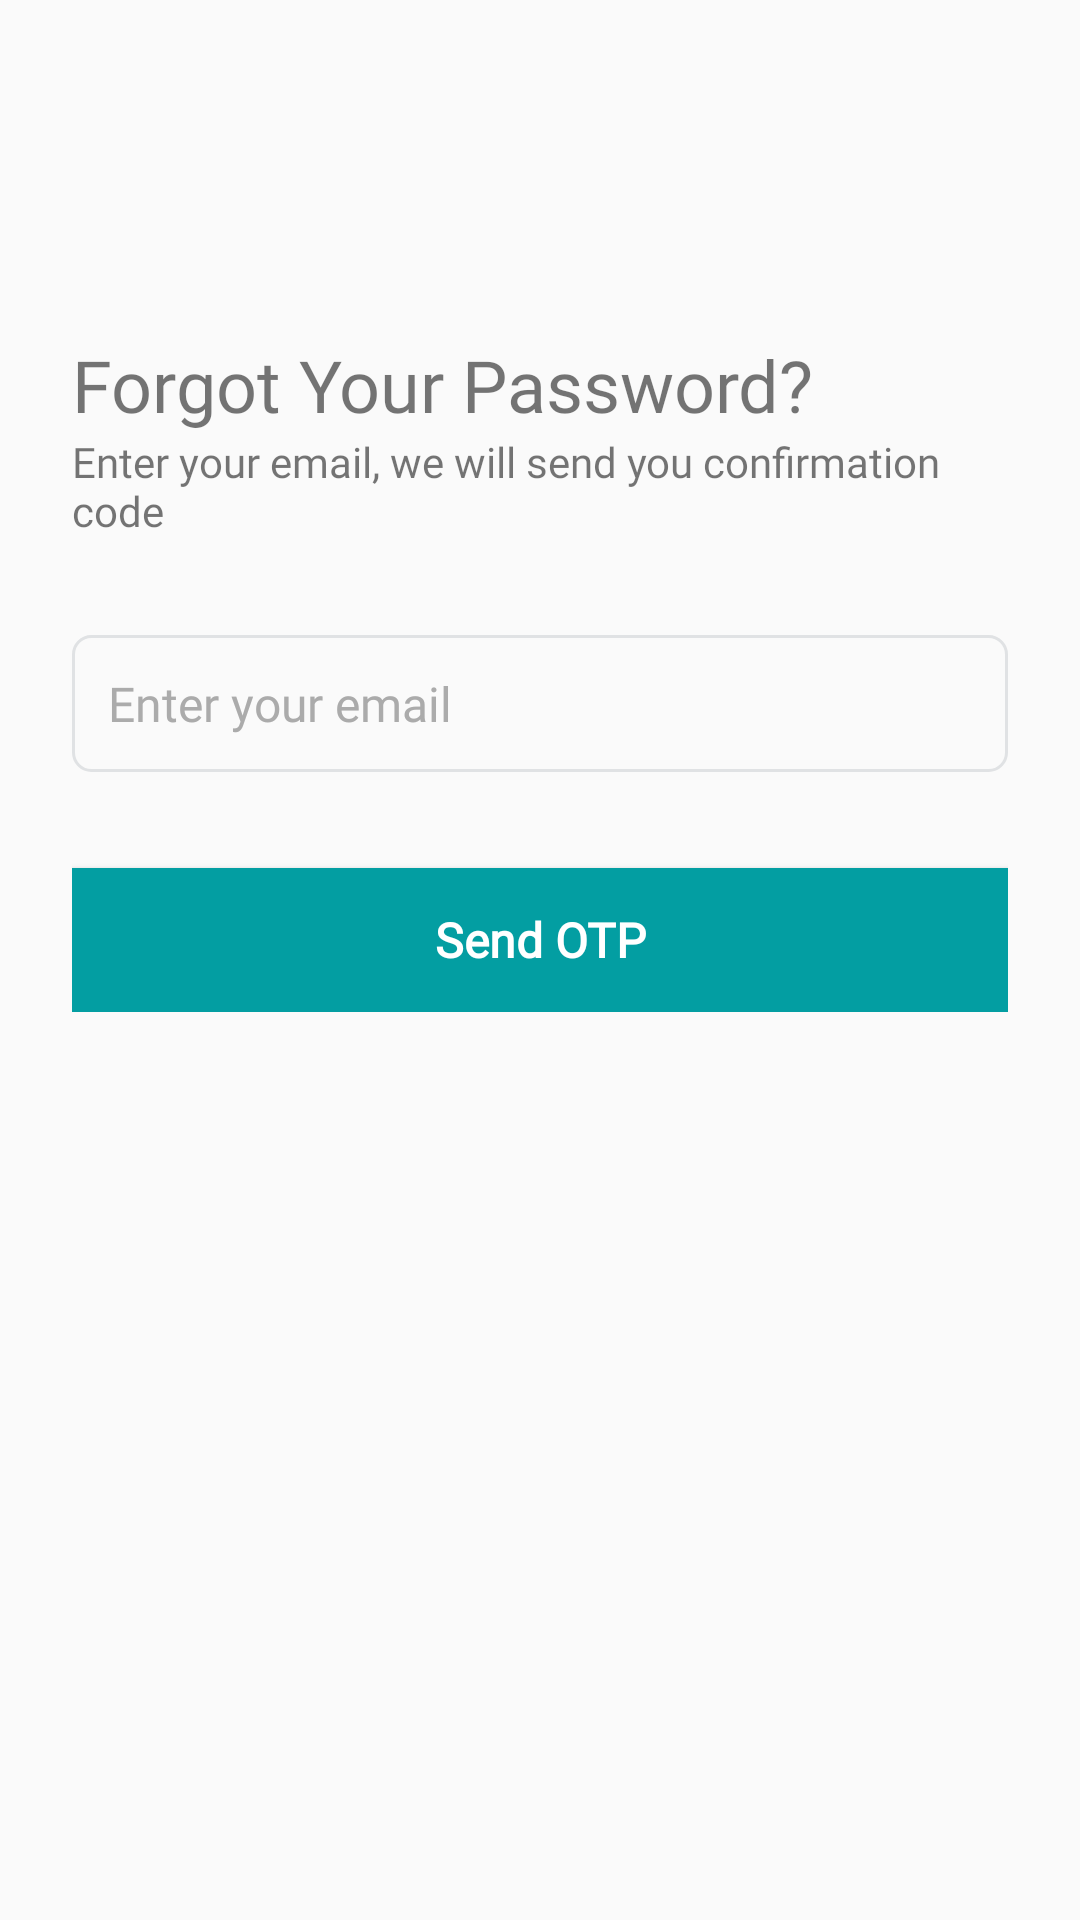

Here is an Android app screen rendered from its layout file. Give the layout XML and the strings, colors and styles it references.
<!-- AndroidManifest.xml: application theme Theme.NamasteMeditation -->
<!-- res/layout/activity_enter_email.xml -->
<?xml version="1.0" encoding="utf-8"?>
<androidx.constraintlayout.widget.ConstraintLayout xmlns:android="http://schemas.android.com/apk/res/android"
    xmlns:app="http://schemas.android.com/apk/res-auto"
    xmlns:tools="http://schemas.android.com/tools"
    android:id="@+id/constraintLayout"
    android:layout_width="match_parent"
    android:layout_height="match_parent">

    <androidx.appcompat.widget.Toolbar
        android:id="@+id/toolbarAppBar"
        android:layout_width="0dp"
        android:layout_height="wrap_content"
        app:contentInsetEnd="40dp"
        app:contentInsetStart="0dp"
        app:layout_constraintEnd_toEndOf="parent"
        app:layout_constraintStart_toStartOf="parent"
        app:layout_constraintTop_toTopOf="parent">

        <androidx.appcompat.widget.AppCompatImageView
            android:id="@+id/imageArrowLeft"
            android:layout_width="wrap_content"
            android:layout_height="wrap_content"
            android:scaleType="fitXY"
            android:src="@drawable/img_arrow_left"
            tools:src="@drawable/img_arrow_left" />

    </androidx.appcompat.widget.Toolbar>

    <androidx.core.widget.NestedScrollView
        android:layout_width="0dp"
        android:layout_height="0dp"
        app:layout_constraintBottom_toBottomOf="parent"
        app:layout_constraintEnd_toEndOf="parent"
        app:layout_constraintStart_toStartOf="parent"
        app:layout_constraintTop_toBottomOf="@id/toolbarAppBar">

        <androidx.appcompat.widget.LinearLayoutCompat
            android:layout_width="match_parent"
            android:layout_height="match_parent"
            android:layout_marginTop="32dp"
            android:orientation="vertical"
            android:padding="24dp">

            <androidx.appcompat.widget.AppCompatTextView
                android:layout_width="match_parent"
                android:layout_height="wrap_content"
                android:fontFamily="@font/raleway_bold"
                android:text="@string/forgot_your_password"
                android:textSize="24sp" />

            <androidx.appcompat.widget.AppCompatTextView
                android:layout_width="match_parent"
                android:layout_height="wrap_content"
                android:fontFamily="@font/raleway_regular"
                android:text="@string/enter_your_email_we_will_send_you_confirmation_code"
                android:textSize="14sp" />

            <androidx.appcompat.widget.AppCompatEditText
                android:id="@+id/etEmail"
                android:layout_width="match_parent"
                android:layout_height="wrap_content"
                android:layout_marginTop="32dp"
                android:background="@drawable/rectangle_border_name_gray_300_radius_6"
                android:drawableStart="@drawable/img_checkmark"
                android:drawablePadding="16dp"
                android:ellipsize="end"
                android:fontFamily="@font/raleway_regular"
                android:hint="@string/enter_your_email"
                android:inputType="textEmailAddress"
                android:padding="12dp"
                android:textColor="#000000"
                android:textColorHint="@color/grey_ababab"
                android:textSize="16sp"
                android:textStyle="normal"
                tools:ignore="Autofill" />

            <androidx.appcompat.widget.AppCompatButton
                android:id="@+id/btnSendOtp"
                android:layout_width="match_parent"
                android:layout_height="48dp"
                android:layout_marginTop="32dp"
                android:background="@color/green_039EA2"
                android:ellipsize="end"
                android:fontFamily="@font/raleway_regular"
                android:gravity="center"
                android:text="@string/send_otp"
                android:textAllCaps="false"
                android:textColor="#FFFFFF"
                android:textSize="16sp"
                android:textStyle="bold" />

        </androidx.appcompat.widget.LinearLayoutCompat>

    </androidx.core.widget.NestedScrollView>


</androidx.constraintlayout.widget.ConstraintLayout>
<!-- resources referenced by this layout -->
<resources>
  <color name="green_039EA2">#039EA2</color>
  <color name="grey_ababab">#ABABAB</color>
  <!-- drawable rectangle_border_name_gray_300_radius_6 (drawable) -->
  <?xml version="1.0" encoding="UTF-8"?>
  <shape android:shape="rectangle" xmlns:android="http://schemas.android.com/apk/res/android">
      <corners android:radius="6dp"/>
      <stroke
          android:color="#e0e2e4" android:width="1dp"/>
  </shape>
  <string name="enter_your_email">Enter your email</string>
  <string name="enter_your_email_we_will_send_you_confirmation_code">Enter your email, we will send you confirmation code</string>
  <string name="forgot_your_password">Forgot Your Password?</string>
  <string name="send_otp">Send OTP</string>
  <style name="Theme.NamasteMeditation" parent="Base.Theme.NamasteMeditation" />
  <style name="Base.Theme.NamasteMeditation" parent="Theme.AppCompat.Light.NoActionBar">
          
          
      </style>
</resources>
